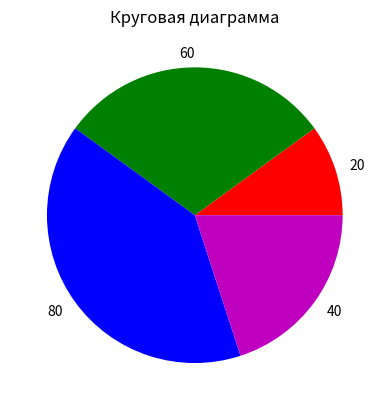

Write Python code to recreate this figure.
# круговые диаграммы

import matplotlib.pyplot  as plt # импортирование модуля для создания графиков и его сокращение до plt

values = [20, 60, 80, 40] # список значений
slice_labels = ['20', '60', '80', '40'] # список меток долей

plt.title("Круговая диаграмма")

# вычисляет каждое значение как процентное соотношений от общей суммы, выводит метки (labels) и окрашивает доли (colors)
plt.pie(values, labels=slice_labels, colors=('r', 'g', 'b', 'm'))

plt.show() # выводит созданный график